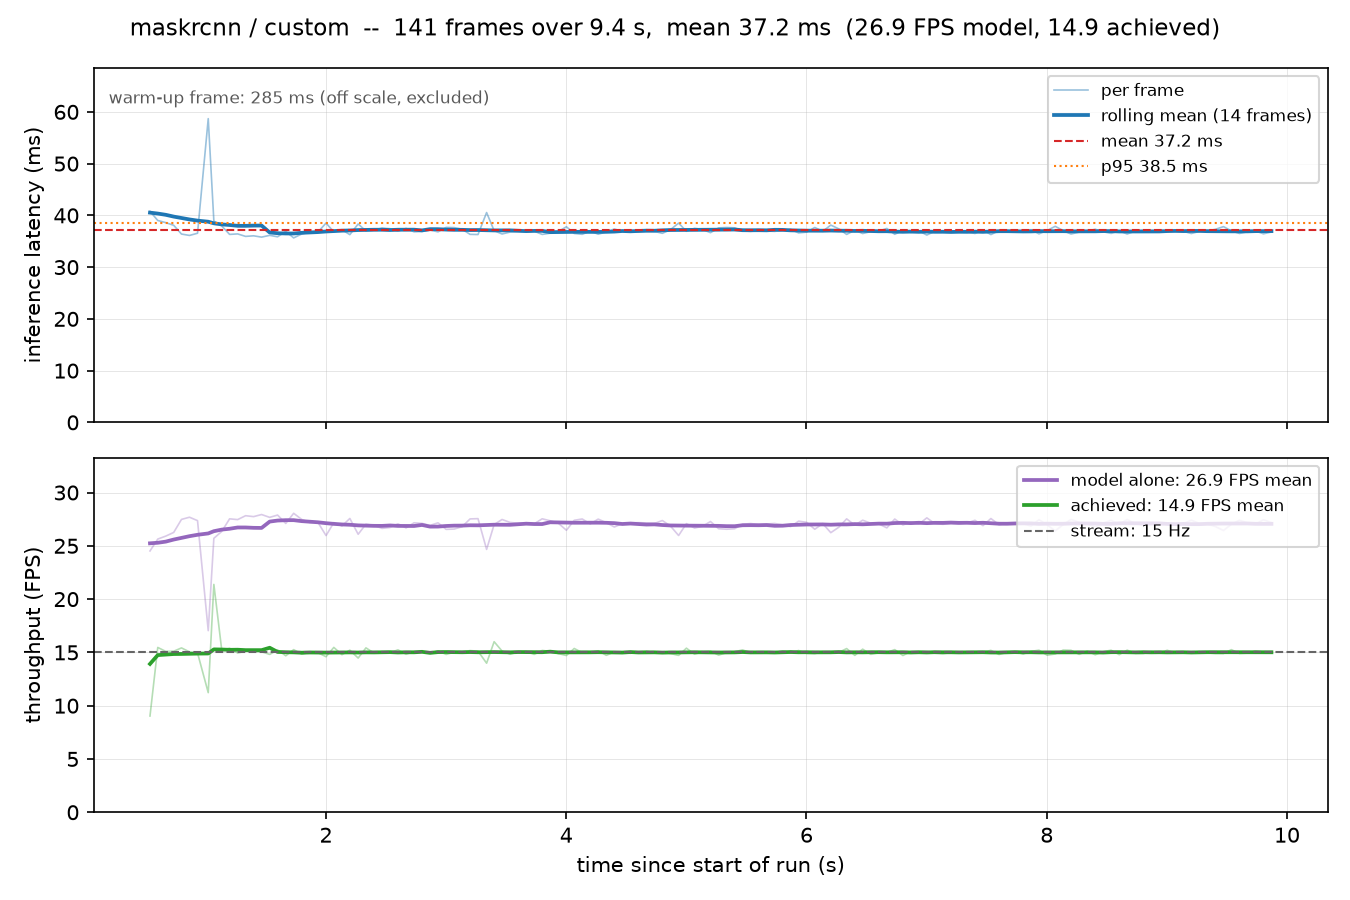

The table this chart was drawn from, first rows:
frame, timestamp, elapsed_s, n_detections, inference_ms, loop_ms, fps, model_fps, model, dataset, stream_fps
0, 2026-10-27T15:10:37.584, 0.4238, 8, 285.3, 405.5, 2.466, 3.505, maskrcnn, custom, 15.0
1, 2026-10-27T15:10:37.695, 0.5347, 8, 40.79, 110.7, 9.03, 24.52, maskrcnn, custom, 15.0
2, 2026-10-27T15:10:37.760, 0.5994, 8, 39.01, 64.67, 15.46, 25.63, maskrcnn, custom, 15.0
3, 2026-10-27T15:10:37.826, 0.6658, 8, 38.6, 66.25, 15.09, 25.91, maskrcnn, custom, 15.0
4, 2026-10-27T15:10:37.892, 0.732, 8, 38.09, 66.19, 15.11, 26.25, maskrcnn, custom, 15.0
5, 2026-10-27T15:10:37.957, 0.7969, 8, 36.39, 64.85, 15.42, 27.48, maskrcnn, custom, 15.0
6, 2026-10-27T15:10:38.024, 0.8635, 8, 36.12, 66.45, 15.05, 27.68, maskrcnn, custom, 15.0
7, 2026-10-27T15:10:38.091, 0.9304, 8, 36.55, 66.89, 14.95, 27.36, maskrcnn, custom, 15.0
8, 2026-10-27T15:10:38.180, 1.02, 7, 58.69, 89.1, 11.22, 17.04, maskrcnn, custom, 15.0
9, 2026-10-27T15:10:38.227, 1.066, 8, 38.9, 46.78, 21.38, 25.7, maskrcnn, custom, 15.0
10, 2026-10-27T15:10:38.293, 1.132, 9, 37.95, 65.81, 15.19, 26.35, maskrcnn, custom, 15.0
11, 2026-10-27T15:10:38.358, 1.197, 8, 36.32, 64.98, 15.39, 27.53, maskrcnn, custom, 15.0
12, 2026-10-27T15:10:38.425, 1.264, 8, 36.42, 66.93, 14.94, 27.46, maskrcnn, custom, 15.0
13, 2026-10-27T15:10:38.491, 1.331, 8, 35.94, 66.18, 15.11, 27.83, maskrcnn, custom, 15.0
14, 2026-10-27T15:10:38.557, 1.397, 8, 36.05, 66.43, 15.05, 27.74, maskrcnn, custom, 15.0
15, 2026-10-27T15:10:38.624, 1.464, 8, 35.8, 66.41, 15.06, 27.94, maskrcnn, custom, 15.0
16, 2026-10-27T15:10:38.691, 1.531, 8, 36.14, 67.52, 14.81, 27.67, maskrcnn, custom, 15.0
17, 2026-10-27T15:10:38.757, 1.597, 8, 35.86, 65.63, 15.24, 27.89, maskrcnn, custom, 15.0
18, 2026-10-27T15:10:38.825, 1.665, 9, 36.9, 68.11, 14.68, 27.1, maskrcnn, custom, 15.0
19, 2026-10-27T15:10:38.891, 1.731, 8, 35.65, 65.54, 15.26, 28.05, maskrcnn, custom, 15.0
20, 2026-10-27T15:10:38.958, 1.798, 9, 36.4, 67.41, 14.84, 27.47, maskrcnn, custom, 15.0
21, 2026-10-27T15:10:39.025, 1.865, 9, 36.78, 66.6, 15.01, 27.19, maskrcnn, custom, 15.0
22, 2026-10-27T15:10:39.092, 1.932, 9, 36.74, 66.77, 14.98, 27.22, maskrcnn, custom, 15.0
23, 2026-10-27T15:10:39.160, 2, 10, 38.52, 68.52, 14.59, 25.96, maskrcnn, custom, 15.0
24, 2026-10-27T15:10:39.225, 2.065, 10, 36.8, 64.65, 15.47, 27.18, maskrcnn, custom, 15.0
25, 2026-10-27T15:10:39.293, 2.133, 10, 37.23, 67.63, 14.79, 26.86, maskrcnn, custom, 15.0
26, 2026-10-27T15:10:39.359, 2.199, 9, 36.27, 65.76, 15.21, 27.57, maskrcnn, custom, 15.0
27, 2026-10-27T15:10:39.428, 2.268, 11, 38.34, 69.11, 14.47, 26.08, maskrcnn, custom, 15.0
28, 2026-10-27T15:10:39.493, 2.333, 10, 36.99, 64.84, 15.42, 27.03, maskrcnn, custom, 15.0
29, 2026-10-27T15:10:39.560, 2.4, 10, 37.14, 66.95, 14.94, 26.92, maskrcnn, custom, 15.0
30, 2026-10-27T15:10:39.626, 2.466, 11, 37.54, 66.63, 15.01, 26.64, maskrcnn, custom, 15.0
31, 2026-10-27T15:10:39.693, 2.533, 11, 37.42, 66.88, 14.95, 26.72, maskrcnn, custom, 15.0
32, 2026-10-27T15:10:39.759, 2.599, 10, 36.94, 65.62, 15.24, 27.07, maskrcnn, custom, 15.0
33, 2026-10-27T15:10:39.827, 2.667, 11, 37.48, 67.48, 14.82, 26.68, maskrcnn, custom, 15.0
34, 2026-10-27T15:10:39.893, 2.733, 10, 36.82, 66.34, 15.07, 27.16, maskrcnn, custom, 15.0
35, 2026-10-27T15:10:39.959, 2.799, 10, 36.9, 66.32, 15.08, 27.1, maskrcnn, custom, 15.0
36, 2026-10-27T15:10:40.026, 2.866, 10, 37.16, 66.94, 14.94, 26.91, maskrcnn, custom, 15.0
37, 2026-10-27T15:10:40.093, 2.932, 10, 36.82, 66.06, 15.14, 27.16, maskrcnn, custom, 15.0
38, 2026-10-27T15:10:40.160, 3.0, 11, 37.67, 67.53, 14.81, 26.54, maskrcnn, custom, 15.0
39, 2026-10-27T15:10:40.227, 3.067, 11, 37.63, 66.6, 15.01, 26.57, maskrcnn, custom, 15.0
40, 2026-10-27T15:10:40.293, 3.133, 11, 37.32, 66.42, 15.05, 26.79, maskrcnn, custom, 15.0
41, 2026-10-27T15:10:40.359, 3.199, 9, 36.33, 65.93, 15.17, 27.52, maskrcnn, custom, 15.0
42, 2026-10-27T15:10:40.426, 3.265, 9, 36.3, 66.16, 15.12, 27.55, maskrcnn, custom, 15.0
43, 2026-10-27T15:10:40.497, 3.337, 11, 40.55, 71.5, 13.98, 24.66, maskrcnn, custom, 15.0
44, 2026-10-27T15:10:40.560, 3.4, 10, 37.04, 62.49, 16, 27, maskrcnn, custom, 15.0
45, 2026-10-27T15:10:40.626, 3.466, 9, 36.4, 66.12, 15.12, 27.47, maskrcnn, custom, 15.0
46, 2026-10-27T15:10:40.693, 3.533, 10, 36.78, 67.45, 14.82, 27.19, maskrcnn, custom, 15.0
47, 2026-10-27T15:10:40.760, 3.6, 10, 36.87, 66.46, 15.05, 27.12, maskrcnn, custom, 15.0
48, 2026-10-27T15:10:40.826, 3.666, 10, 36.82, 66.32, 15.08, 27.16, maskrcnn, custom, 15.0
49, 2026-10-27T15:10:40.894, 3.734, 10, 36.94, 67.52, 14.81, 27.07, maskrcnn, custom, 15.0
50, 2026-10-27T15:10:40.960, 3.8, 9, 36.32, 65.87, 15.18, 27.54, maskrcnn, custom, 15.0
51, 2026-10-27T15:10:41.026, 3.866, 9, 36.56, 66.25, 15.09, 27.35, maskrcnn, custom, 15.0
52, 2026-10-27T15:10:41.093, 3.933, 10, 36.86, 67.15, 14.89, 27.13, maskrcnn, custom, 15.0
53, 2026-10-27T15:10:41.162, 4.001, 11, 37.8, 68, 14.71, 26.46, maskrcnn, custom, 15.0
54, 2026-10-27T15:10:41.227, 4.066, 9, 36.5, 65.08, 15.37, 27.39, maskrcnn, custom, 15.0
55, 2026-10-27T15:10:41.294, 4.133, 9, 36.34, 66.78, 14.97, 27.52, maskrcnn, custom, 15.0
56, 2026-10-27T15:10:41.360, 4.2, 10, 36.96, 66.58, 15.02, 27.05, maskrcnn, custom, 15.0
57, 2026-10-27T15:10:41.426, 4.266, 9, 36.35, 66.01, 15.15, 27.51, maskrcnn, custom, 15.0
58, 2026-10-27T15:10:41.494, 4.334, 10, 36.8, 67.91, 14.72, 27.17, maskrcnn, custom, 15.0
59, 2026-10-27T15:10:41.561, 4.401, 10, 37.36, 66.46, 15.05, 26.77, maskrcnn, custom, 15.0
... 82 more rows
